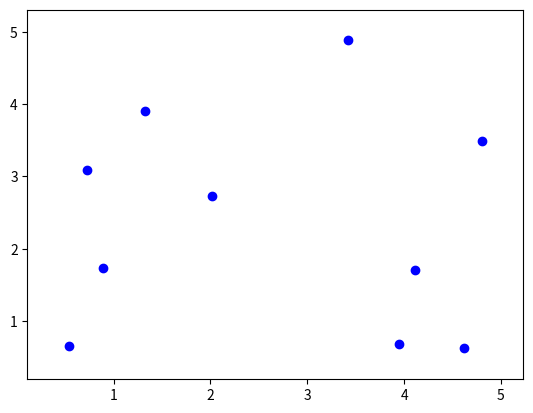

Source code (Python):
import matplotlib.pyplot as plt

def plot(pts):
    px = [x for x, y in pts]
    py = [y for x, y in pts]

    fig, ax = plt.subplots()
    ax.scatter(px, py, c='blue')
    ax.autoscale()
    ax.margins(0.1)
    plt.show()


# Test
from random import random
pts = []
for _ in range(10):
    pts.append((random()*5, random()*5))

plot(pts)
